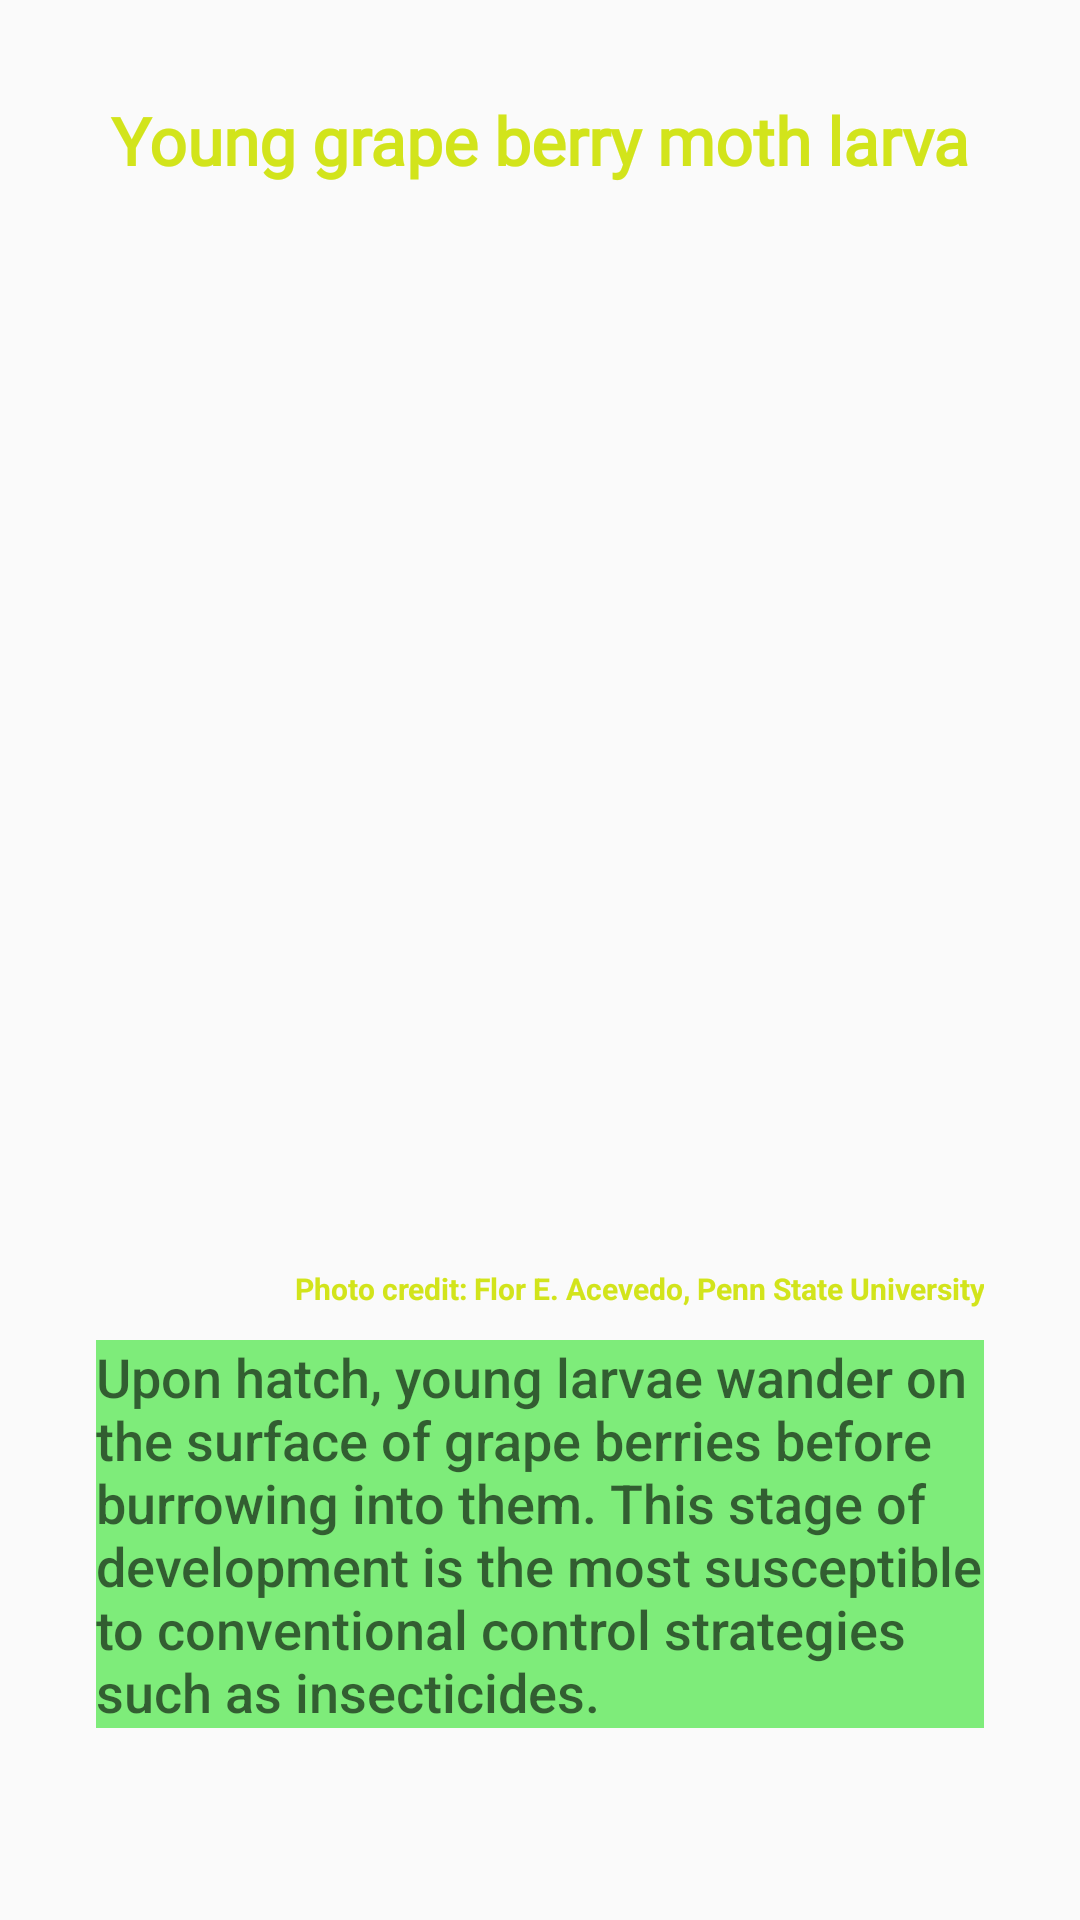

Android layout source for this screen:
<!-- AndroidManifest.xml: application theme Theme.VinMod -->
<!-- res/layout/tab7.xml -->
<?xml version="1.0" encoding="utf-8"?>
<androidx.constraintlayout.widget.ConstraintLayout xmlns:android="http://schemas.android.com/apk/res/android"
    xmlns:app="http://schemas.android.com/apk/res-auto"
    xmlns:tools="http://schemas.android.com/tools"
    android:layout_width="match_parent"
    android:layout_height="match_parent"
    android:background="@android:color/transparent"
    android:orientation="vertical">

    

    <ImageView
        android:id="@+id/rimage7"
        android:layout_width="0dp"
        android:layout_height="0dp"
        android:layout_alignParentStart="true"
        android:layout_alignParentEnd="true"
        android:layout_marginStart="16dp"
        android:layout_marginEnd="16dp"
        android:layout_marginBottom="24dp"
        android:scaleType="fitCenter"
        android:visibility="visible"
        app:layout_constraintBottom_toTopOf="@+id/scrollView2"
        app:layout_constraintEnd_toEndOf="parent"
        app:layout_constraintHorizontal_bias="0.0"
        app:layout_constraintStart_toStartOf="parent"
        app:layout_constraintTop_toBottomOf="@+id/textView7"
        app:layout_constraintVertical_bias="0.0"
        app:srcCompat="@drawable/tab7picture" />

    <TextView
        android:id="@+id/textView7"
        style="@android:style/TextAppearance.DeviceDefault.Large"
        android:layout_width="0dp"
        android:layout_height="wrap_content"
        android:layout_marginStart="32dp"
        android:layout_marginTop="32dp"
        android:layout_marginEnd="32dp"
        android:fontFamily="@font/yeseva_one"
        android:gravity="center_horizontal"
        android:text="@string/tab7title"
        android:textColor="#D2E41B"
        android:textStyle="bold"
        app:layout_constraintBottom_toTopOf="@+id/rimage7"
        app:layout_constraintEnd_toEndOf="parent"
        app:layout_constraintStart_toStartOf="parent"
        app:layout_constraintTop_toTopOf="parent" />

    <TextView
        android:id="@+id/textView"
        android:layout_width="0dp"
        android:layout_height="wrap_content"
        android:layout_marginStart="32dp"
        android:layout_marginEnd="32dp"
        android:gravity="end"
        android:text="@string/tab7credit"
        android:textColor="#D2E41B"
        android:textSize="10sp"
        android:textStyle="bold"
        app:layout_constraintEnd_toEndOf="parent"
        app:layout_constraintStart_toStartOf="parent"
        app:layout_constraintTop_toBottomOf="@+id/rimage7" />

    <ScrollView
        android:id="@+id/scrollView2"
        android:layout_width="0dp"
        android:layout_height="wrap_content"
        android:layout_marginStart="32dp"
        android:layout_marginEnd="32dp"
        android:layout_marginBottom="64dp"
        android:background="#7EEC7A"
        app:layout_constraintBottom_toBottomOf="parent"
        app:layout_constraintEnd_toEndOf="parent"
        app:layout_constraintStart_toStartOf="parent">

        <LinearLayout
            android:layout_width="match_parent"
            android:layout_height="wrap_content"
            android:orientation="vertical">

            <TextView
                style="@android:style/TextAppearance.DeviceDefault.Medium"
                android:layout_width="wrap_content"
                android:layout_height="wrap_content"
                android:text="@string/tab7info"/>

        </LinearLayout>
    </ScrollView>

    
    
    
    
    
    
    
    
    
    
    
    
    
    
    
    
    
    
    
    




</androidx.constraintlayout.widget.ConstraintLayout>
<!-- resources referenced by this layout -->
<resources>
  <string name="tab7credit">Photo credit: Flor E. Acevedo, Penn State University</string>
  <string name="tab7info">Upon hatch, young larvae wander on the surface of grape berries before burrowing into them. This stage of development is the most susceptible to conventional control strategies such as insecticides. </string>
  <string name="tab7title">Young grape berry moth larva</string>
  <style name="Theme.VinMod" parent="Theme.MaterialComponents.DayNight.NoActionBar.Bridge">
          
          <item name="colorPrimary">@color/purple_500</item>
          <item name="colorPrimaryVariant">@color/purple_700</item>
          <item name="colorOnPrimary">@color/white</item>
          
          <item name="colorSecondary">@color/teal_200</item>
          <item name="colorSecondaryVariant">@color/teal_700</item>
          <item name="colorOnSecondary">@color/black</item>
          
          <item name="android:statusBarColor" tools:targetApi="l">?attr/colorPrimaryVariant</item>
          
      </style>
  <color name="purple_500">#FFEB3B</color>
  <color name="purple_700">#4CAF50</color>
  <color name="white">#FFFFFFFF</color>
  <color name="teal_200">#FF03DAC5</color>
  <color name="teal_700">#FF018786</color>
  <color name="black">#FF000000</color>
</resources>
